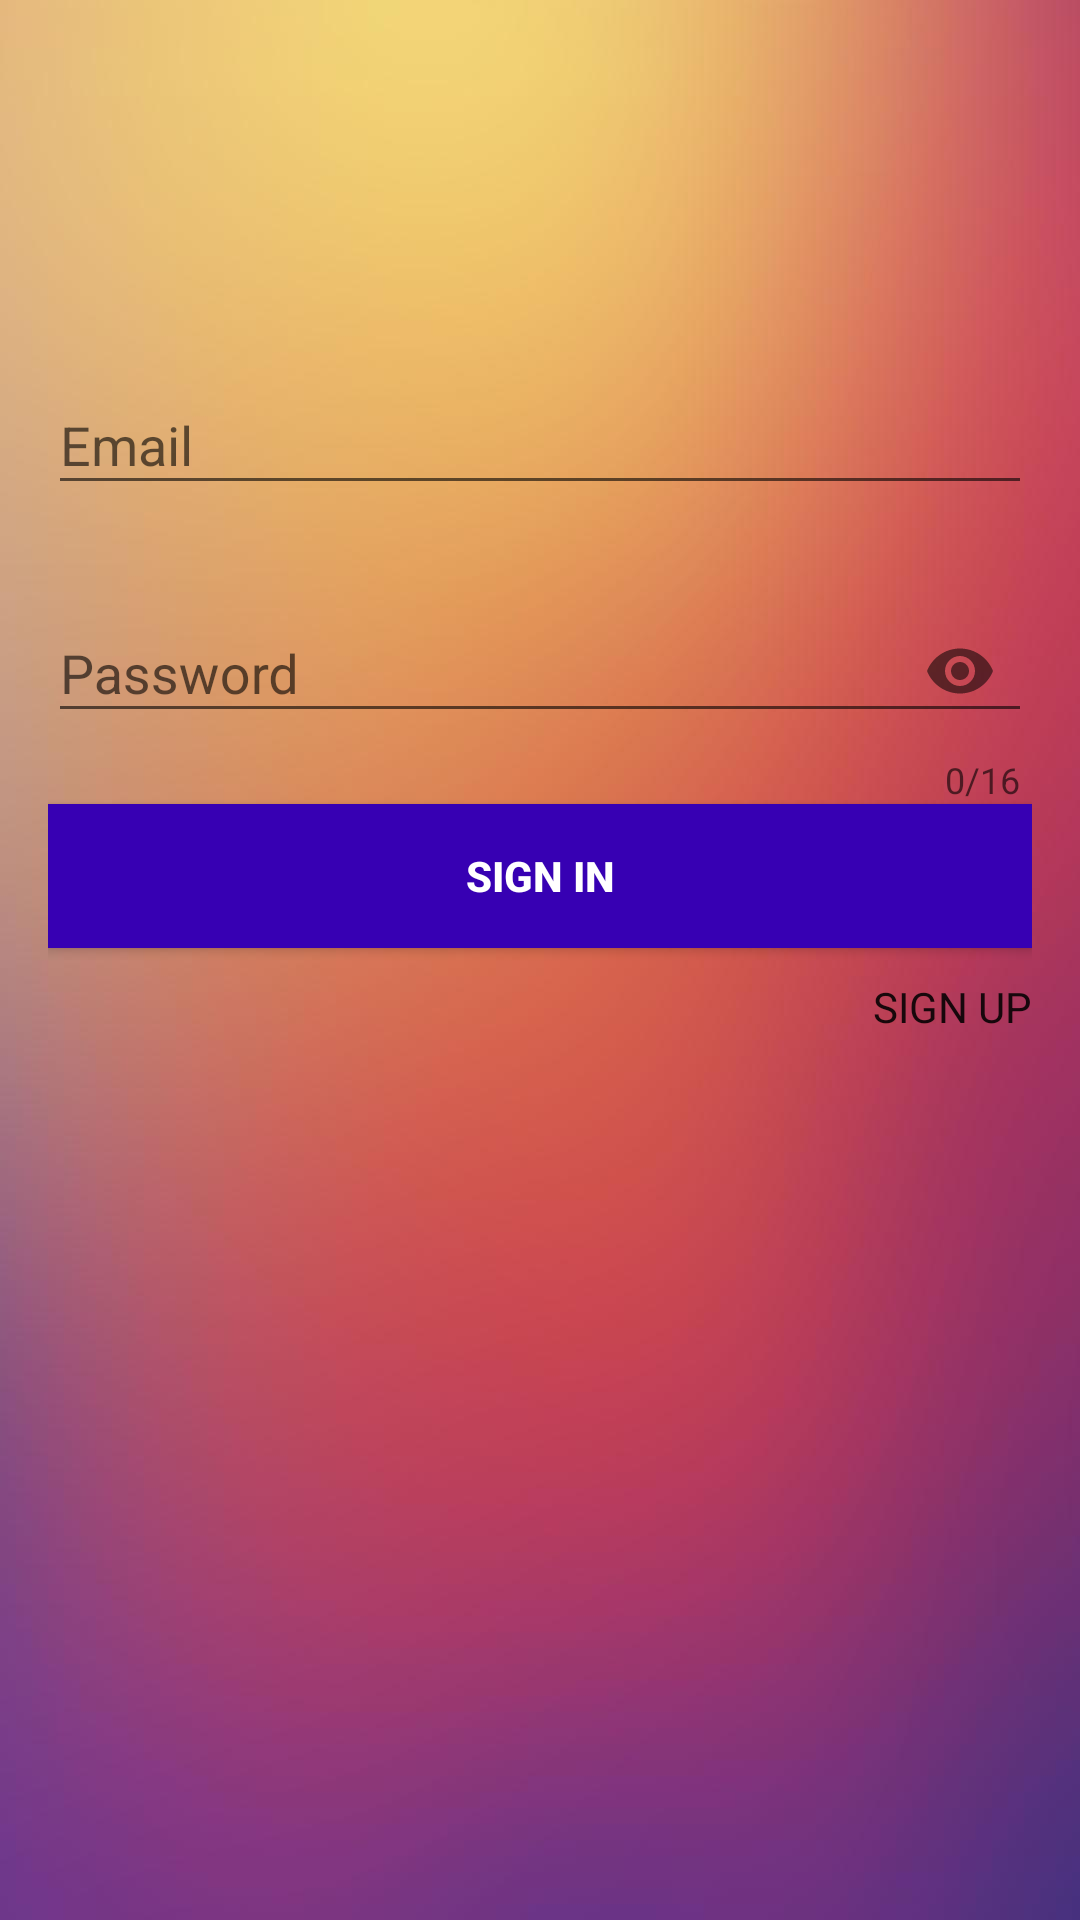

This screen was rendered from an Android layout file. Write that file and the resources it references.
<!-- AndroidManifest.xml: application theme AppTheme -->
<!-- res/layout/activity_login_page.xml -->
<?xml version="1.0" encoding="utf-8"?>
<LinearLayout xmlns:android="http://schemas.android.com/apk/res/android"
    xmlns:app="http://schemas.android.com/apk/res-auto"
    android:layout_width="match_parent"
    android:layout_height="match_parent"
    android:background="@drawable/signin_background"
    android:orientation="vertical"
    android:padding="16dp">


    <android.support.design.widget.TextInputLayout
        android:id="@+id/text_input_email"
        android:layout_width="match_parent"
        android:layout_height="wrap_content"
        android:layout_marginTop="100dp"
        app:errorEnabled="true">

        <android.support.design.widget.TextInputEditText
            android:layout_width="match_parent"
            android:layout_height="wrap_content"
            android:hint="Email"
            android:inputType="textEmailAddress" />

    </android.support.design.widget.TextInputLayout>

    <android.support.design.widget.TextInputLayout
        android:id="@+id/text_input_password"
        android:layout_width="match_parent"
        android:layout_height="wrap_content"
        app:counterEnabled="true"
        app:counterMaxLength="16"
        app:errorEnabled="true"
        app:passwordToggleEnabled="true">

        <android.support.design.widget.TextInputEditText
            android:layout_width="match_parent"
            android:layout_height="wrap_content"
            android:hint="Password"
            android:inputType="textPassword" />

    </android.support.design.widget.TextInputLayout>

    <Button
        android:id="@+id/signIn_btn"
        android:layout_width="match_parent"
        android:layout_height="wrap_content"
        android:background="@color/colorPrimaryDark"
        android:text="Sign In"
        android:elevation="20dp"
        android:textColor="@android:color/white"
        android:textStyle="bold" />

    <TextView
        android:id="@+id/signIn_tv"
        android:layout_width="match_parent"
        android:layout_height="wrap_content"
        android:layout_marginTop="10dp"
        android:gravity="end"
        android:text="Sign Up"
        android:textAllCaps="true"
        android:textAppearance="@style/TextAppearance.AppCompat.Body1" />

</LinearLayout>
<!-- resources referenced by this layout -->
<resources>
  <!-- drawable signin_background: jpg bitmap (drawable-hdpi, 14017 bytes) -->
  <style name="AppTheme" parent="Theme.AppCompat.Light.DarkActionBar">
          <item name="colorPrimary">#212121</item>
          <item name="colorPrimaryDark">#212121</item>
          <item name="colorAccent">#212121</item>
      </style>
  
      // this is for selective windows for no Toolbars
  <!-- not gathered from this repository: default colours our renderer supplied (Android Studio template values) -->
  <color name="colorPrimaryDark">#FF3700B3</color>
</resources>
